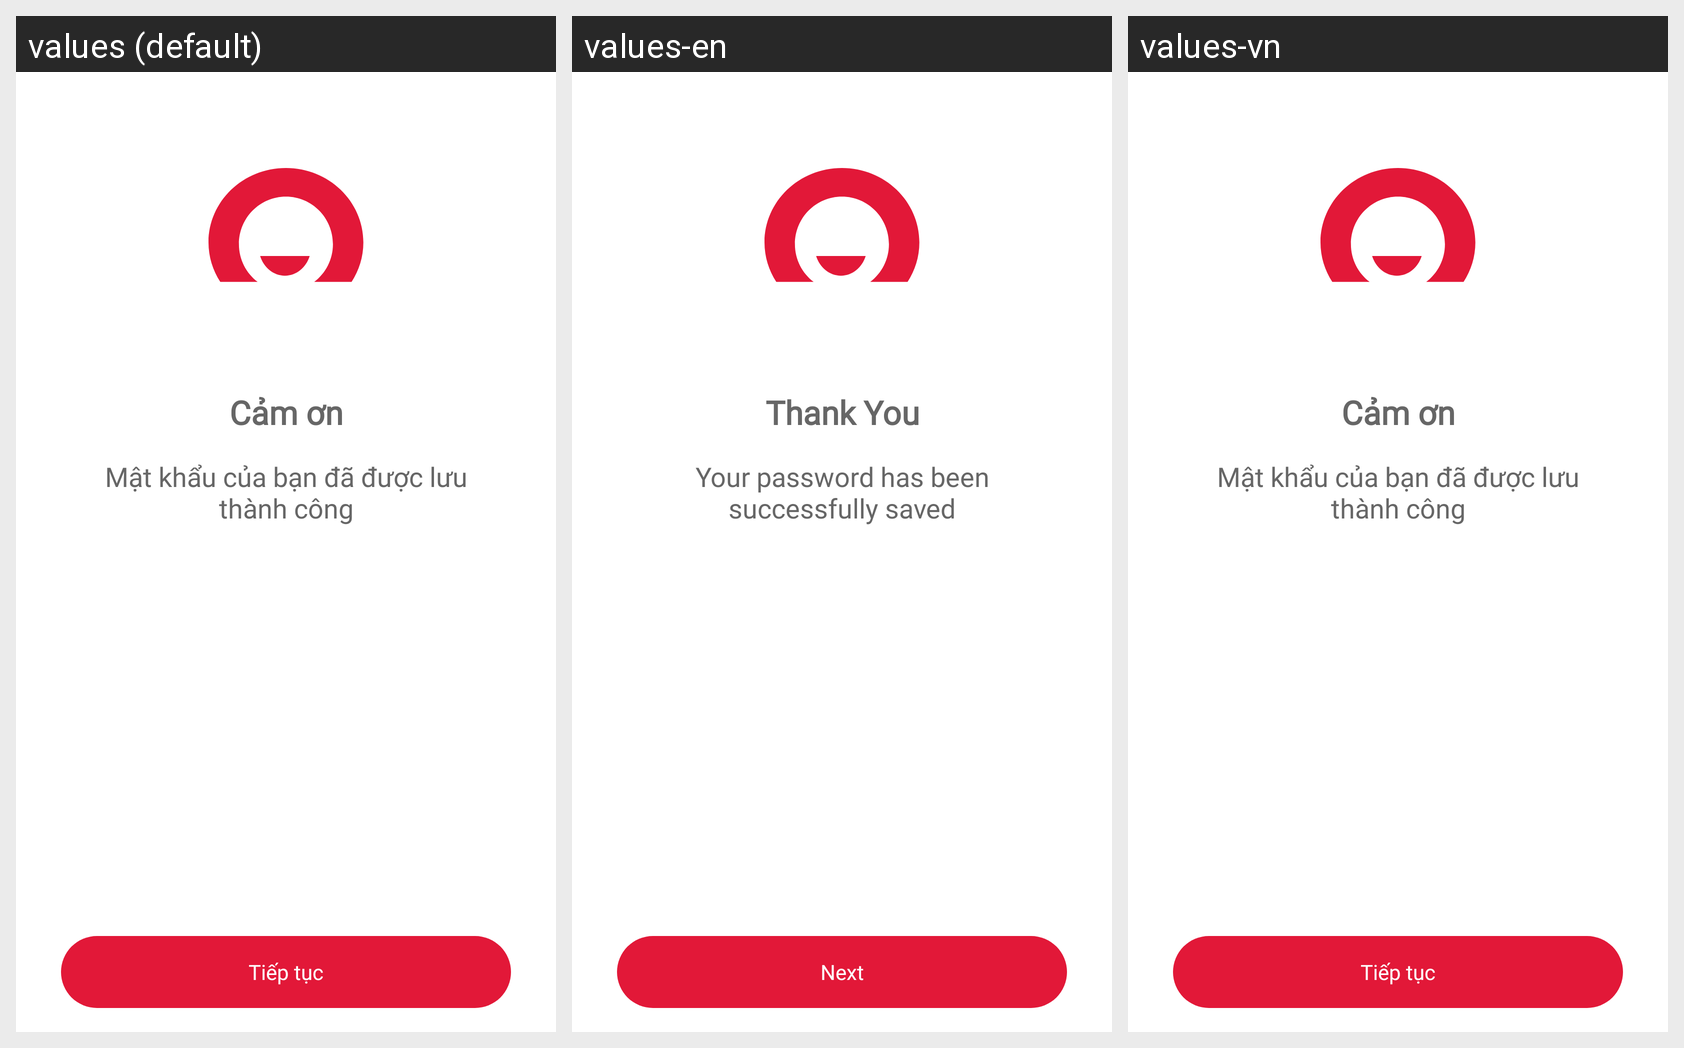

This grid shows one Android layout under several languages. Give, for every string resource on the screen, its name, the default text and each shown locale's text.
Android screen res/layout/dialog_congratulation.xml rendered under 3 locales, left to right: values (default), values-en, values-vn. Device: Nexus 5 (rendered at 1080×1920; each locale shown at half size, 540×960, under a caption strip naming it); theme AppTheme.
Strings drawn on this screen, with the default value and each locale's value (text and hints the layout hard-codes, and strings that could not be matched under every locale, appear in the picture but are not listed):

thankyou
  values: Cảm ơn
  values-en: Thank You
  values-vn: Cảm ơn  [not translated; the default value is used]

changepass_success
  values: Mật khẩu của bạn đã được lưu thành công
  values-en: Your password has been successfully saved
  values-vn: Mật khẩu của bạn đã được lưu thành công  [not translated; the default value is used]

action_next
  values: Tiếp tục
  values-en: Next
  values-vn: Tiếp tục
